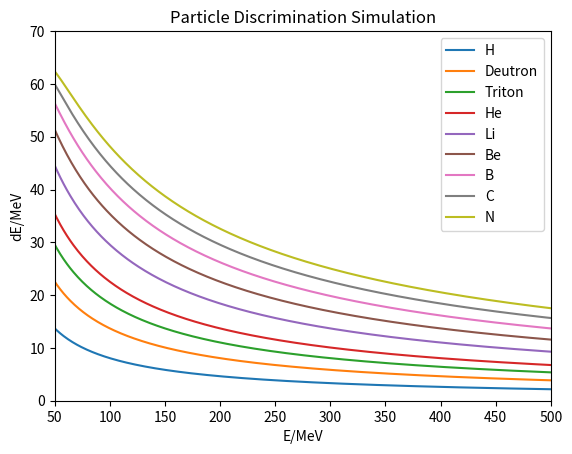

Generate this figure with matplotlib:
# -*- coding: utf-8 -*-
"""
Created on Tue Aug 22 14:21:24 2023

[redacted]
"""

import numpy as np
import matplotlib.pyplot as plt

N = [1,2,3,4,6,8,10,12,14,16]   # * 938 MeV/c^2
z = [1,1,1,2,3,4,5,6,7,8]
nuclide = ["H","Deutron","Triton","He","Li","Be","B","C","N", "O"]

x = np.linspace(20, 2020,2000)
# 非相对论区dE  = AMz^2*ln(E/M)/E
# 相对论区  dE  = AMz^2*(ln(E/M)-ln(1-2E/Mc^2)-2E/Mc^2)/E
for i in range(0,9):  #[8]
    y1 = 175*N[i]*z[0]**2*np.log(x/N[i])/x 
    # y2 = 100*N[i]*z[0]**2*(np.log(x/N[i])-np.log(1-2*x/(N[i]*938))-2*x/(N[i]*938))/x
    name = nuclide[i]
    plt.plot(x,y1,label=f"{i}")
    # plt.plot(x,y2,label="y2")
    
plt.xlabel("E/MeV")
plt.ylabel("dE/MeV")
plt.legend(nuclide[:9])
plt.xlim(50,500)
plt.ylim(0,70)
plt.title("Particle Discrimination Simulation")
plt.show()
    
